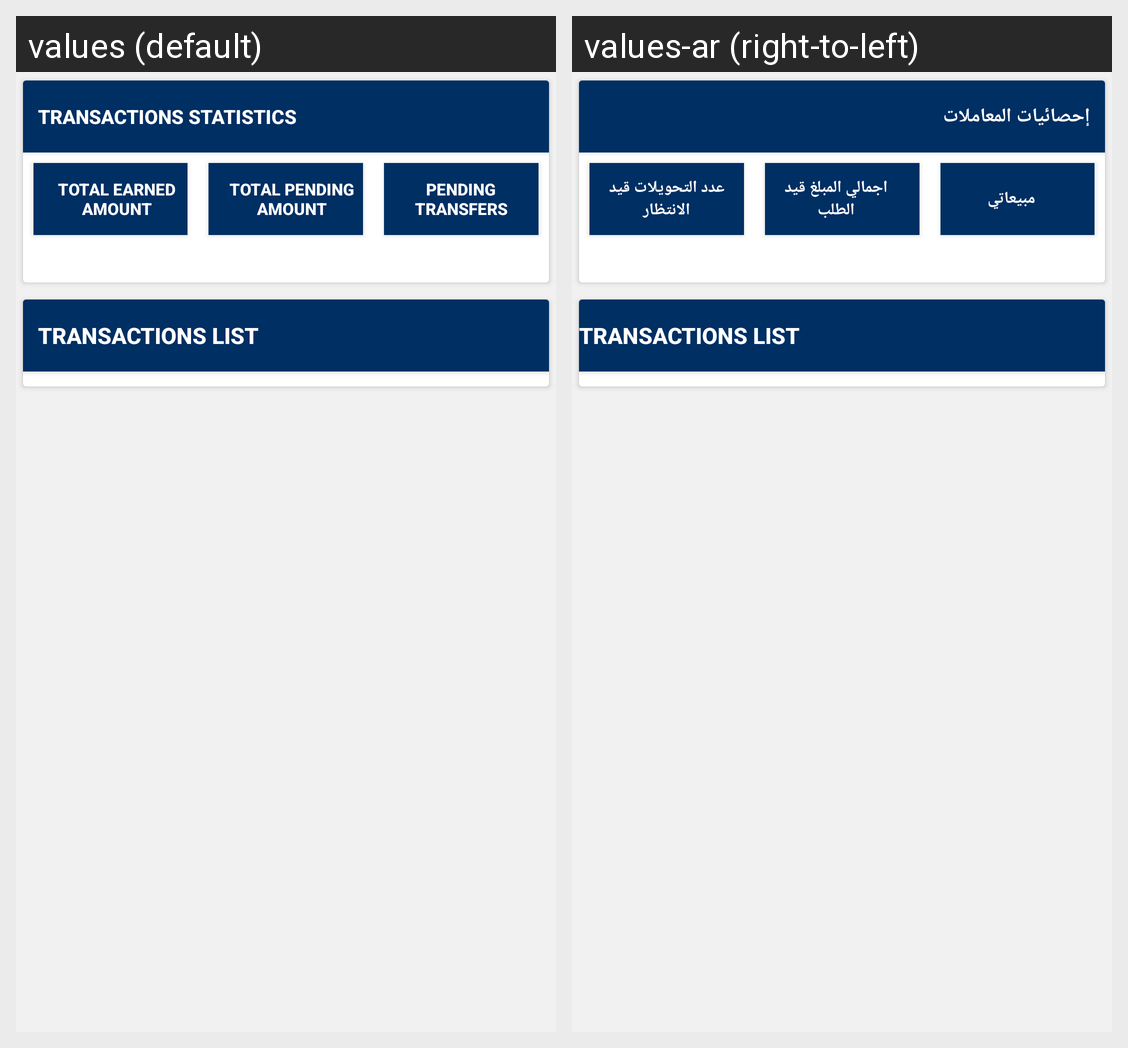

Here is an Android app screen in its default locale and in the app's own translations. Write out the translated-string differences for the strings that appear on this screen.
Android screen res/layout/ced_multivendor_transactionlisting.xml rendered under 2 locales, left to right: values (default), values-ar (right-to-left). Device: Nexus 5 (rendered at 1080×1920; each locale shown at half size, 540×960, under a caption strip naming it); theme AppTheme.
Strings drawn on this screen, with the default value and each locale's value (text and hints the layout hard-codes, and strings that could not be matched under every locale, appear in the picture but are not listed):

TRANSACTIONSSTATISTICS
  values: TRANSACTIONS STATISTICS
  values-ar: إحصائيات المعاملات

TotalEarnedAmount
  values: Total Earned Amount
  values-ar: مبيعاتي

TotalPendingAmount
  values: Total Pending Amount
  values-ar: اجمالي المبلغ قيد الطلب

PendingTransfers
  values: Pending Transfers
  values-ar: عدد التحويلات قيد الانتظار
